The GitHub repository ranzeet013/Image_Processing_Projects contains a labelled image folder "Dataset" with 3 categories: early blight, healthy, late blight. Examples follow, each with its label.

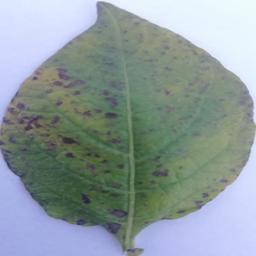
Label: early blight

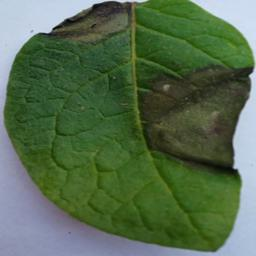
Label: late blight

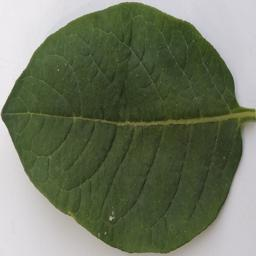
Label: healthy

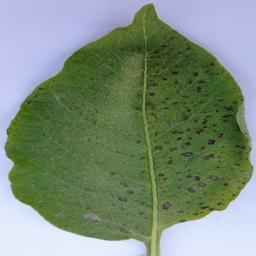
Label: early blight

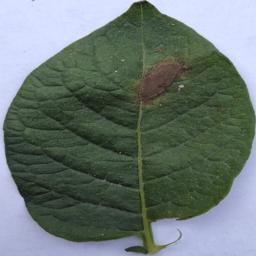
Label: late blight

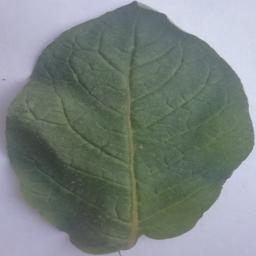
Label: healthy
